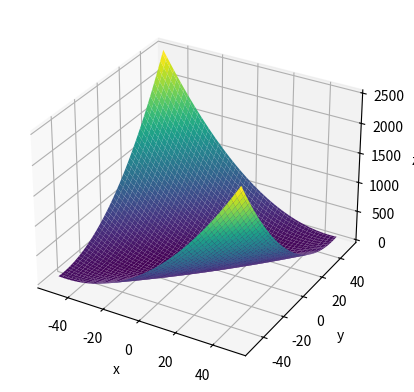
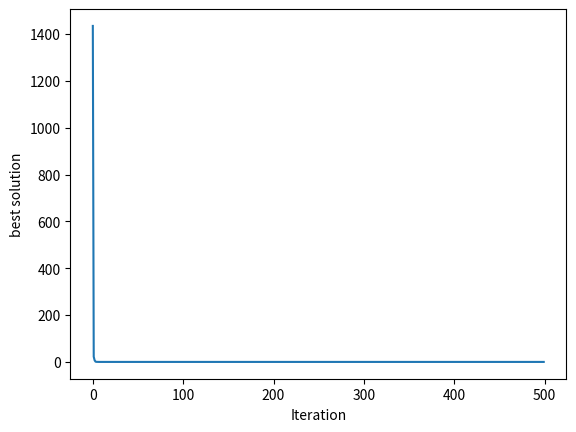

The matplotlib source for these figures, in order:
# -*- coding: utf-8 -*-
"""
Created on Fri Dec  8 11:47:41 2023

@author: Payam_(cyrus)
"""

import numpy as np
from numpy.random import rand as r
from numpy.random import randint,random
import matplotlib
from matplotlib import pyplot as plt

# x=8
# y=9
# z=3
dimension=2
SearchAgents=10
Max_iterations=500
lowerbound=[-500,0]
upperbound=[10,150]

# def fitness (x,y):
#     fit=np.cos(x)+np.sin(y)
#     return fit

# def fitness (x,y,z): #my_fit
#     fit=np.cos(k[0])+np.sin(k[1])*(np.tan(k[2]))
#     return fit

# def fitness (x,y):   #F17
#     F17=(y-(x**2)*5.1/(4*(np.pi**2))+5/np.pi*x-6)**2+10*(1-1/(8*np.pi))*np.cos(x)+10
#     return F17

# def fitness (x,y):   # booth
#     F17=(x + 2*y - 7)**2 + (2*x + y - 5)**2
#     return F17

# def fitness (x,y):   #bukin
#     F17=100 * np.sqrt(np.abs(y - 0.01 * x**2)) + 0.01 * np.abs(x + 10)
#     return F17

def fitness (x,y):   #matyas
    F17=0.26 * (x**2 + y**2) - 0.48 * x * y
    return F17

# def fitness (x,y):   #F
#     F=(2*(x**2))+3*(y**2)
#     return F

space = np.linspace(-50, 50, 100)
X1,Y1 = np.meshgrid(space,space)
fitness_plot=fitness(X1,Y1)
# np.min(fitness_plot)
figu=plt.figure()
ax=plt.axes(projection='3d')
ax.plot_surface(X1,Y1,fitness_plot
                ,cmap='viridis', edgecolor='none')
ax.set_xlabel('x')
ax.set_ylabel('y')
ax.set_zlabel('z')
plt.plot

# def DTBO (SearchAgents=30,Max_iterations,lowerbound,upperbound,dimension,fitness):

X=np.float64(np.random.randint(lowerbound,upperbound,(SearchAgents,dimension)))

lowerbound=np.ones((1,dimension))*lowerbound         #Lower limit for variables
upperbound=np.ones((1,dimension))*upperbound         #Upper limit for variables

best_so_far=[]

for t in range(0,Max_iterations):
    
        XF=[]
        fitnes_0=[]
        counter=0
        for k in X:
            fit=fitness(k[0],k[1])
            counter+=1
            #print(fit)
            fitnes_0.append([fit,counter])
            XF.append([k,fit])
        fitnes_0.sort()
        
        def takeSecond(elem):
            return elem[1]
        XF.sort(key=takeSecond)
        
        # update the best member
        best = XF[0]
        if t == 0:
            Xbest = XF[0][0]                        # Optimal location
            fbest=XF[0][1]                          #The optimization objective function
            
        elif best[1] <= fbest :
            fbest=best[1]
            Xbest=best[0][1]                       # Optimal location
                 
        
    # t=1; 
        N_DI=1+round(0.2*SearchAgents*(1-t/Max_iterations))
        # DI_l=int(N_DI*len(fitnes_0))
        DI=XF[:N_DI]
        
        #update DTBO population
        for i in range(0,SearchAgents):
            
            # Phase 1: training by the driving instructor (exploration)
            k_i=randint(0,N_DI) ######################################
            DI_ki=DI[k_i]
            F_DI_ki=DI[k_i][1]
            I=round(1+randint(0,2))
            if F_DI_ki < fitnes_0[i][0]:
                X_PI=X[i]+r(1)[0] * (DI_ki[0][0] - (I * X[i]))  # Eq(5)
            else:
                X_PI=X[i]+r(1)[0] * (1* X[i] - I * DI_ki[0][0]) # Eq(5)
             
            # /update X_I based on Eq(6)
            F_P1 = fitness(X_PI[0],X_PI[1])
            if F_P1 <= fitnes_0[i][0]:
                X[i]=X_PI
                
          #  %% END Phase 1: training by the driving instructor (exploration)
    
          #  %% Phase 2: learner driver patterning from instructor skills (exploration)
            
            PIndex=0.01+0.9*(1-t/Max_iterations)
            X_P2=(PIndex)* X[i]+(1-PIndex) * (Xbest)  # Eq. (7)

            X_P2= max(tuple(X_P2),tuple(lowerbound[0]))
            X_P2 = min(tuple(X_P2),tuple(upperbound[0]))
    
         #         Update X_i based on Eq(8)
            F_P2 = fitness(X_P2[0],X_P2[1])
            if F_P2 <= fitnes_0[i][0]:
                X[i] = X_P2;
                fitnes_0[i][0]=F_P2
  
            # END Phase 2: learner driver patterning from instructor skills (exploration)
            
            # Phase 3: personal practice (exploitation)
            R=0.05
            X_P3= X[i]+ (1-2*random((1,dimension)))[0]*R*(1-t/Max_iterations)*X[i] # Eq.(9)
            X_P3= max(tuple(X_P3),tuple(lowerbound[0]))
            X_P3= max(tuple(X_P3),tuple(upperbound[0]))
            
            # Update X_i based on Eq(10)
            F_P3 = fitness(X_P3[0],X_P3[1])
            if F_P3 <= fitnes_0[i][0]:
                X[i] = X_P3;
                fitnes_0[i][0]=F_P3
          
            # END Phase 3: personal practice (exploitation)
            
        best_so_far.append(fbest)
    
Best_score=fbest
Best_pos=Xbest
DTBO_curve=best_so_far;

plt.figure()
plt.axes()
t=[]
for i in range(0,Max_iterations):t.append(i)
plt.plot(t, best_so_far)
plt.ylabel('best solution')
plt.xlabel('Iteration')
plt.show()
print(fbest)















    
    
